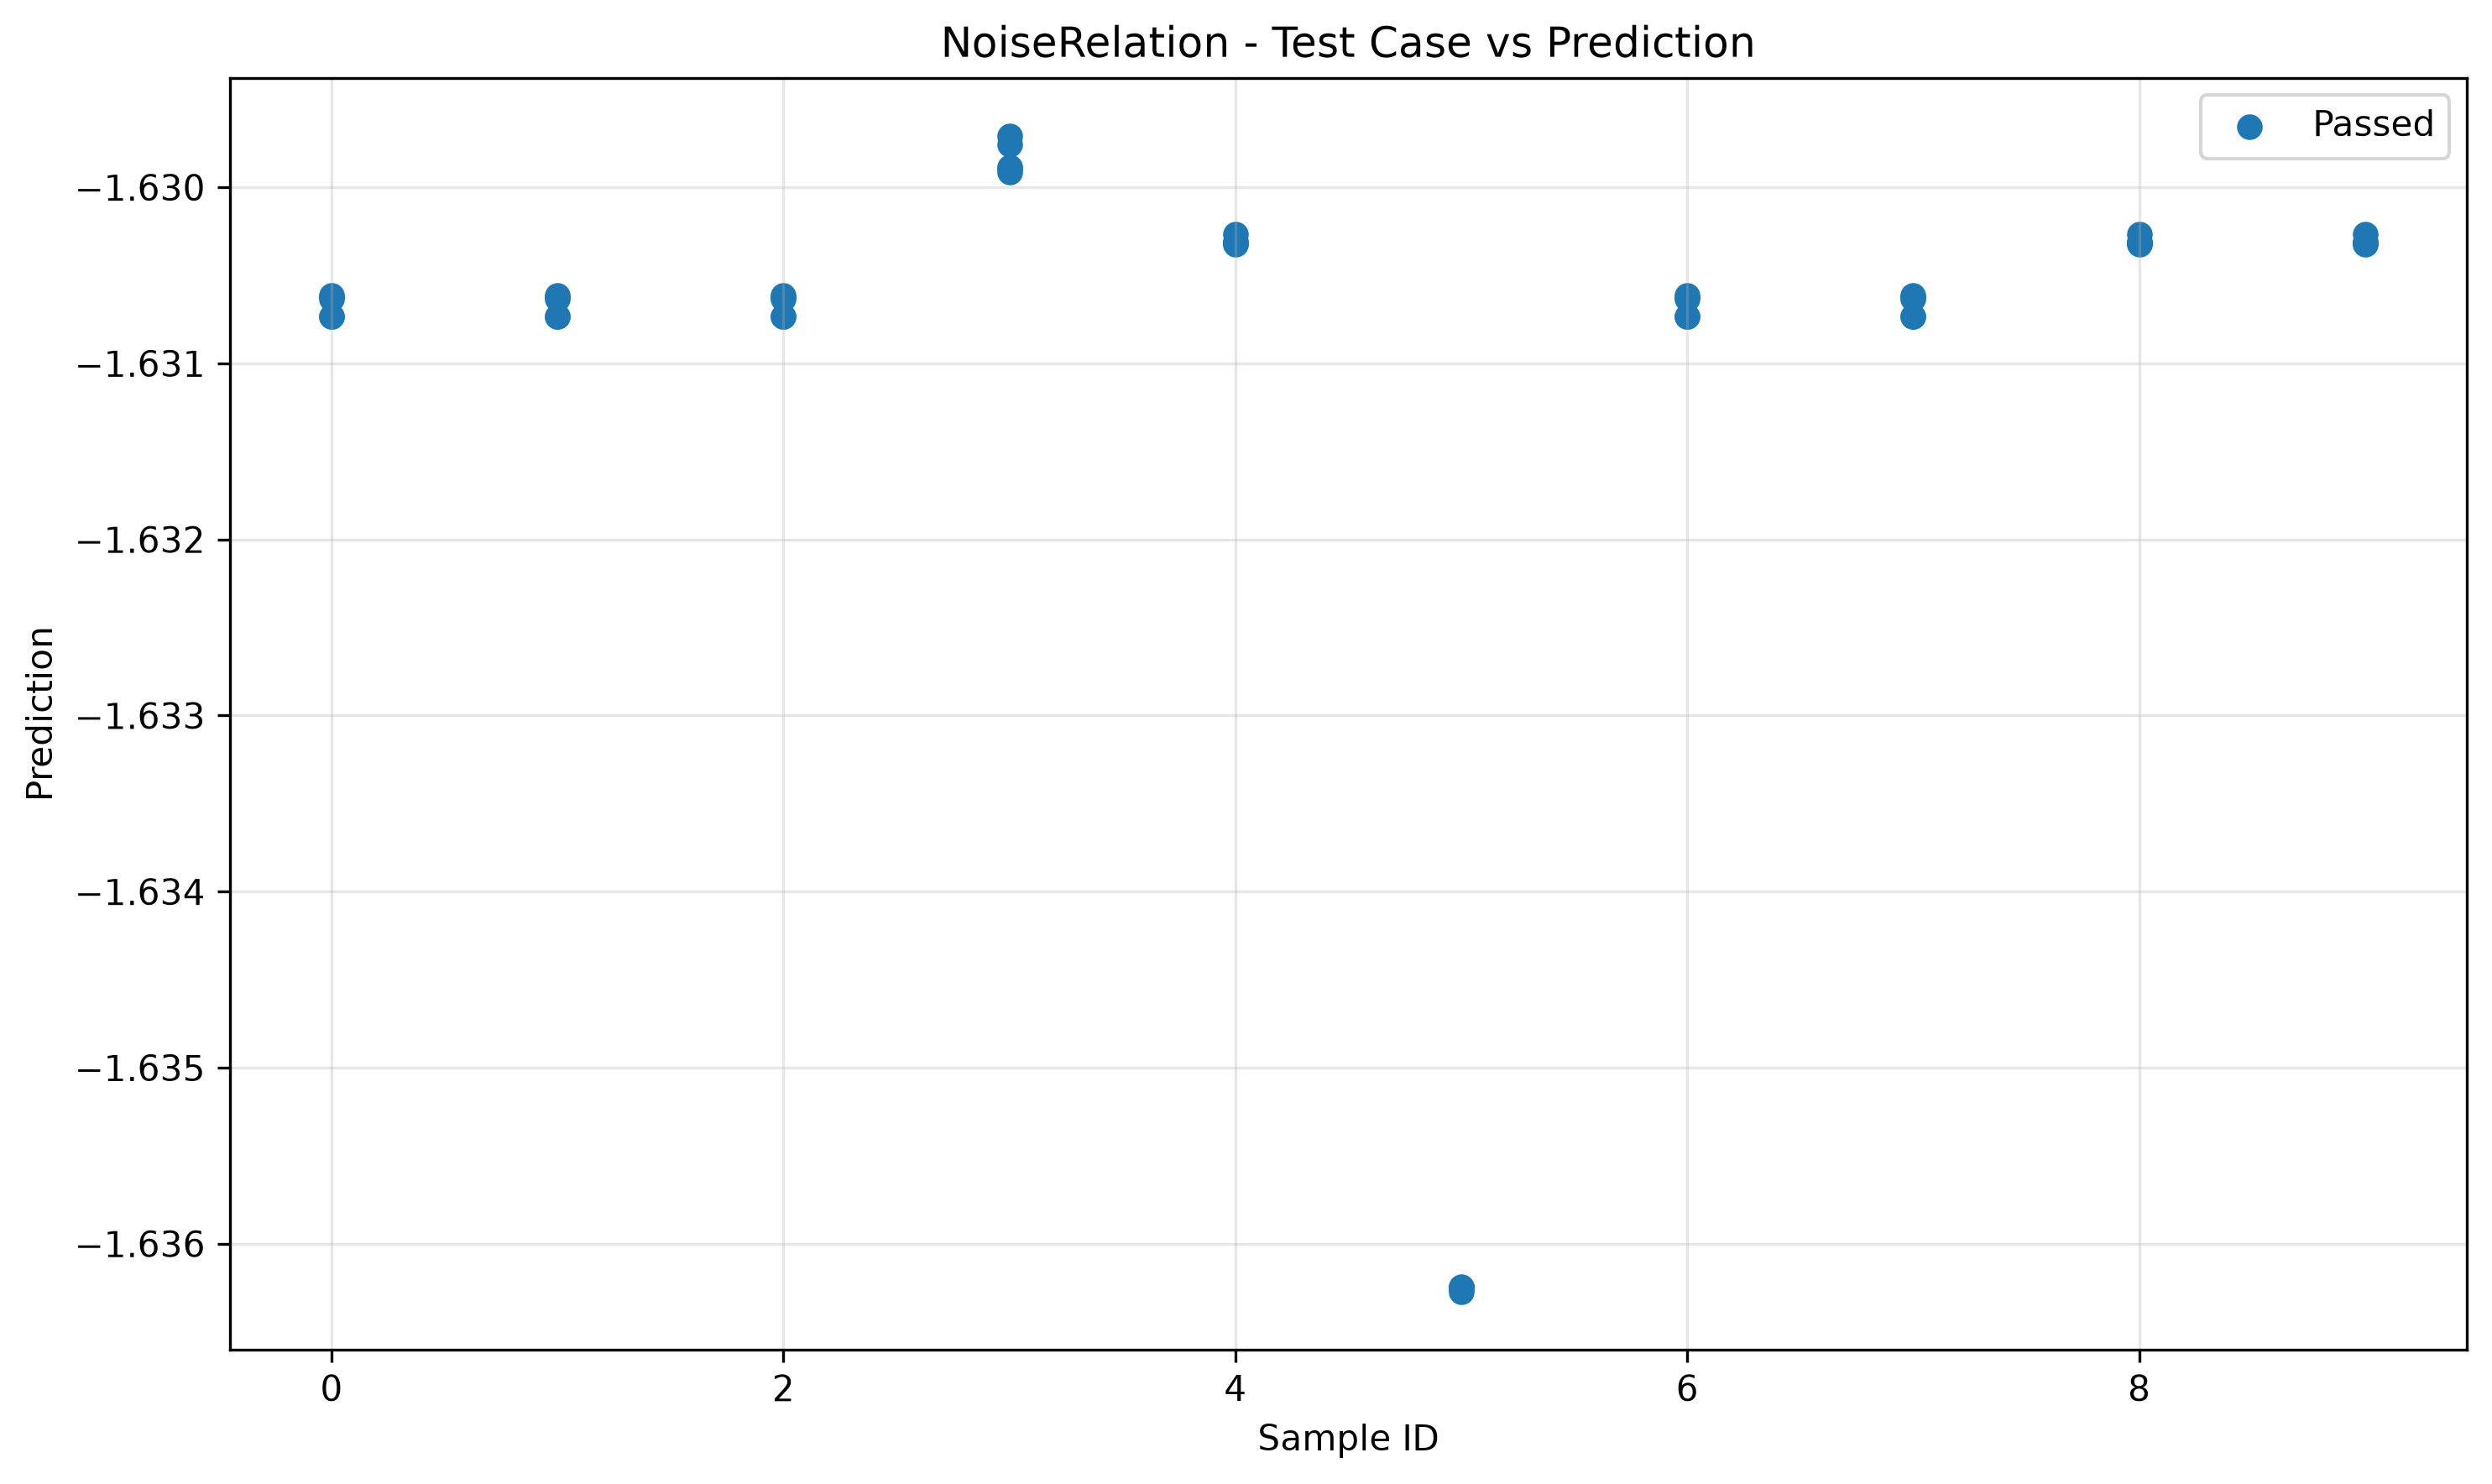

Data behind this chart, as committed beside it:
sample_id, transformed, passed
0, -1.631, True
7, -1.631, True
6, -1.631, True
5, -1.636, True
3, -1.63, True
9, -1.63, True
2, -1.631, True
4, -1.63, True
8, -1.63, True
1, -1.631, True
5, -1.636, True
0, -1.631, True
4, -1.63, True
8, -1.63, True
3, -1.63, True
7, -1.631, True
2, -1.631, True
1, -1.631, True
9, -1.63, True
6, -1.631, True
3, -1.63, True
7, -1.631, True
0, -1.631, True
2, -1.631, True
4, -1.63, True
1, -1.631, True
8, -1.63, True
5, -1.636, True
6, -1.631, True
9, -1.63, True
7, -1.631, True
6, -1.631, True
1, -1.631, True
5, -1.636, True
0, -1.631, True
4, -1.63, True
3, -1.63, True
2, -1.631, True
8, -1.63, True
9, -1.63, True
8, -1.63, True
4, -1.63, True
6, -1.631, True
5, -1.636, True
3, -1.63, True
2, -1.631, True
1, -1.631, True
0, -1.631, True
7, -1.631, True
9, -1.63, True
